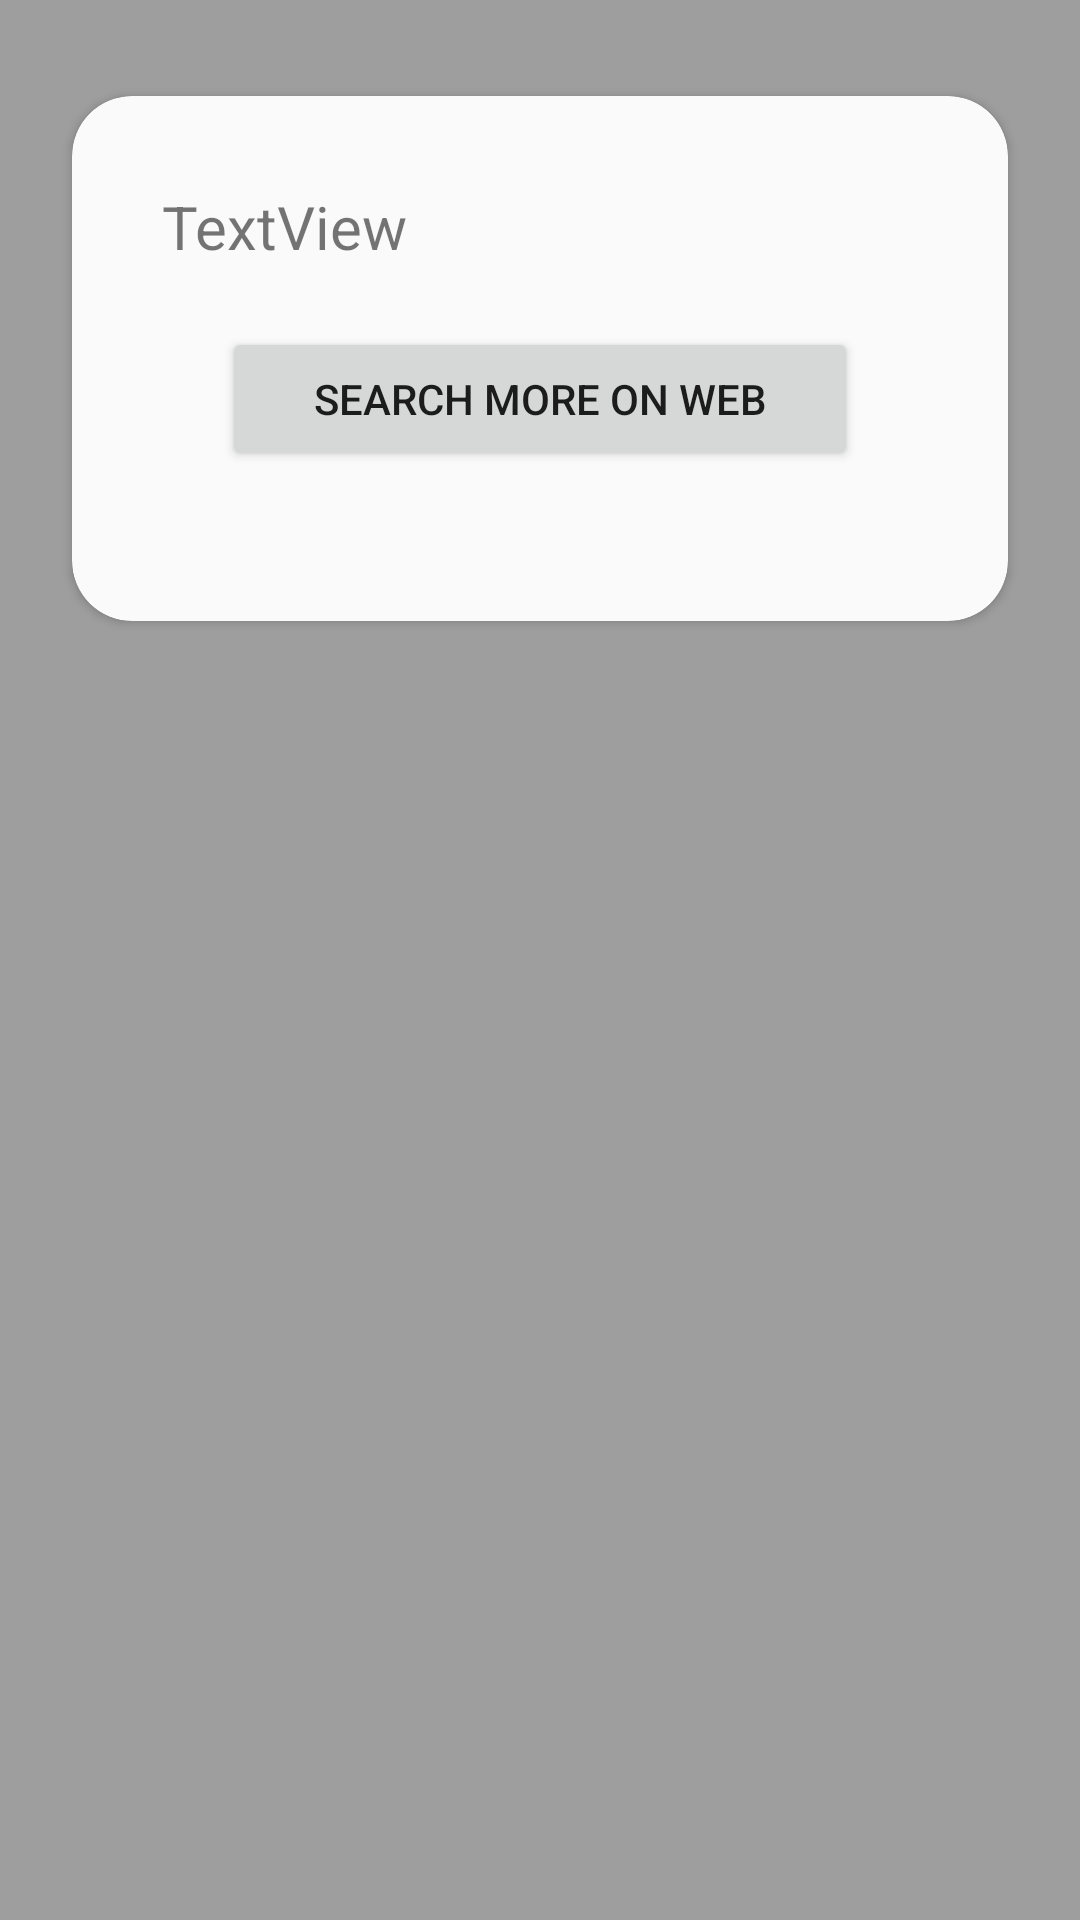

Layout XML and referenced resources for this Android screen:
<!-- AndroidManifest.xml: application theme Theme.MultiActivityCats -->
<!-- res/layout/activity_cat_details.xml -->
<?xml version="1.0" encoding="utf-8"?>
<androidx.constraintlayout.widget.ConstraintLayout xmlns:android="http://schemas.android.com/apk/res/android"
    xmlns:app="http://schemas.android.com/apk/res-auto"
    xmlns:tools="http://schemas.android.com/tools"
    android:layout_width="match_parent"
    android:layout_height="match_parent"
    android:background="#9E9E9E"
    tools:context=".CatDetails">

    <androidx.cardview.widget.CardView
        android:layout_width="match_parent"
        android:layout_height="wrap_content"
        android:layout_marginStart="24dp"
        android:layout_marginTop="32dp"
        android:layout_marginEnd="24dp"
        app:cardBackgroundColor="#fafafa"
        app:cardCornerRadius="20dp"
        app:layout_constraintEnd_toEndOf="parent"
        app:layout_constraintStart_toStartOf="parent"
        app:layout_constraintTop_toTopOf="parent">

        <LinearLayout
            android:layout_width="match_parent"
            android:layout_height="match_parent"
            android:layout_margin="20dp"
            android:orientation="vertical"
            android:padding="10dp">

            <TextView
                android:id="@+id/longDescriptionText"
                android:layout_width="wrap_content"
                android:layout_height="wrap_content"
                android:layout_weight="1"
                android:text="TextView"
                android:textSize="20sp" />

            <LinearLayout
                android:layout_width="match_parent"
                android:layout_height="match_parent"
                android:layout_weight="1"
                android:orientation="vertical">

                <Button
                    android:id="@+id/searchMoreWebbtn"
                    android:layout_width="match_parent"
                    android:layout_height="wrap_content"
                    android:layout_margin="20dp"
                    android:padding="10dp"
                    android:text="Search more on Web" />

            </LinearLayout>

        </LinearLayout>

    </androidx.cardview.widget.CardView>
</androidx.constraintlayout.widget.ConstraintLayout>
<!-- resources referenced by this layout -->
<resources>
  <style name="Theme.MultiActivityCats" parent="Theme.MaterialComponents.DayNight.DarkActionBar">
          
          <item name="colorPrimary">@color/purple_500</item>
          <item name="colorPrimaryVariant">@color/purple_700</item>
          <item name="colorOnPrimary">@color/white</item>
          
          <item name="colorSecondary">@color/teal_200</item>
          <item name="colorSecondaryVariant">@color/teal_700</item>
          <item name="colorOnSecondary">@color/black</item>
          
          <item name="android:statusBarColor" tools:targetApi="l">?attr/colorPrimaryVariant</item>
          
      </style>
  <color name="purple_500">#424242</color>
  <color name="purple_700">#212121</color>
  <color name="white">#FFFFFFFF</color>
  <color name="teal_200">#9E9E9E</color>
  <color name="teal_700">#E0E0E0</color>
  <color name="black">#FF000000</color>
</resources>
